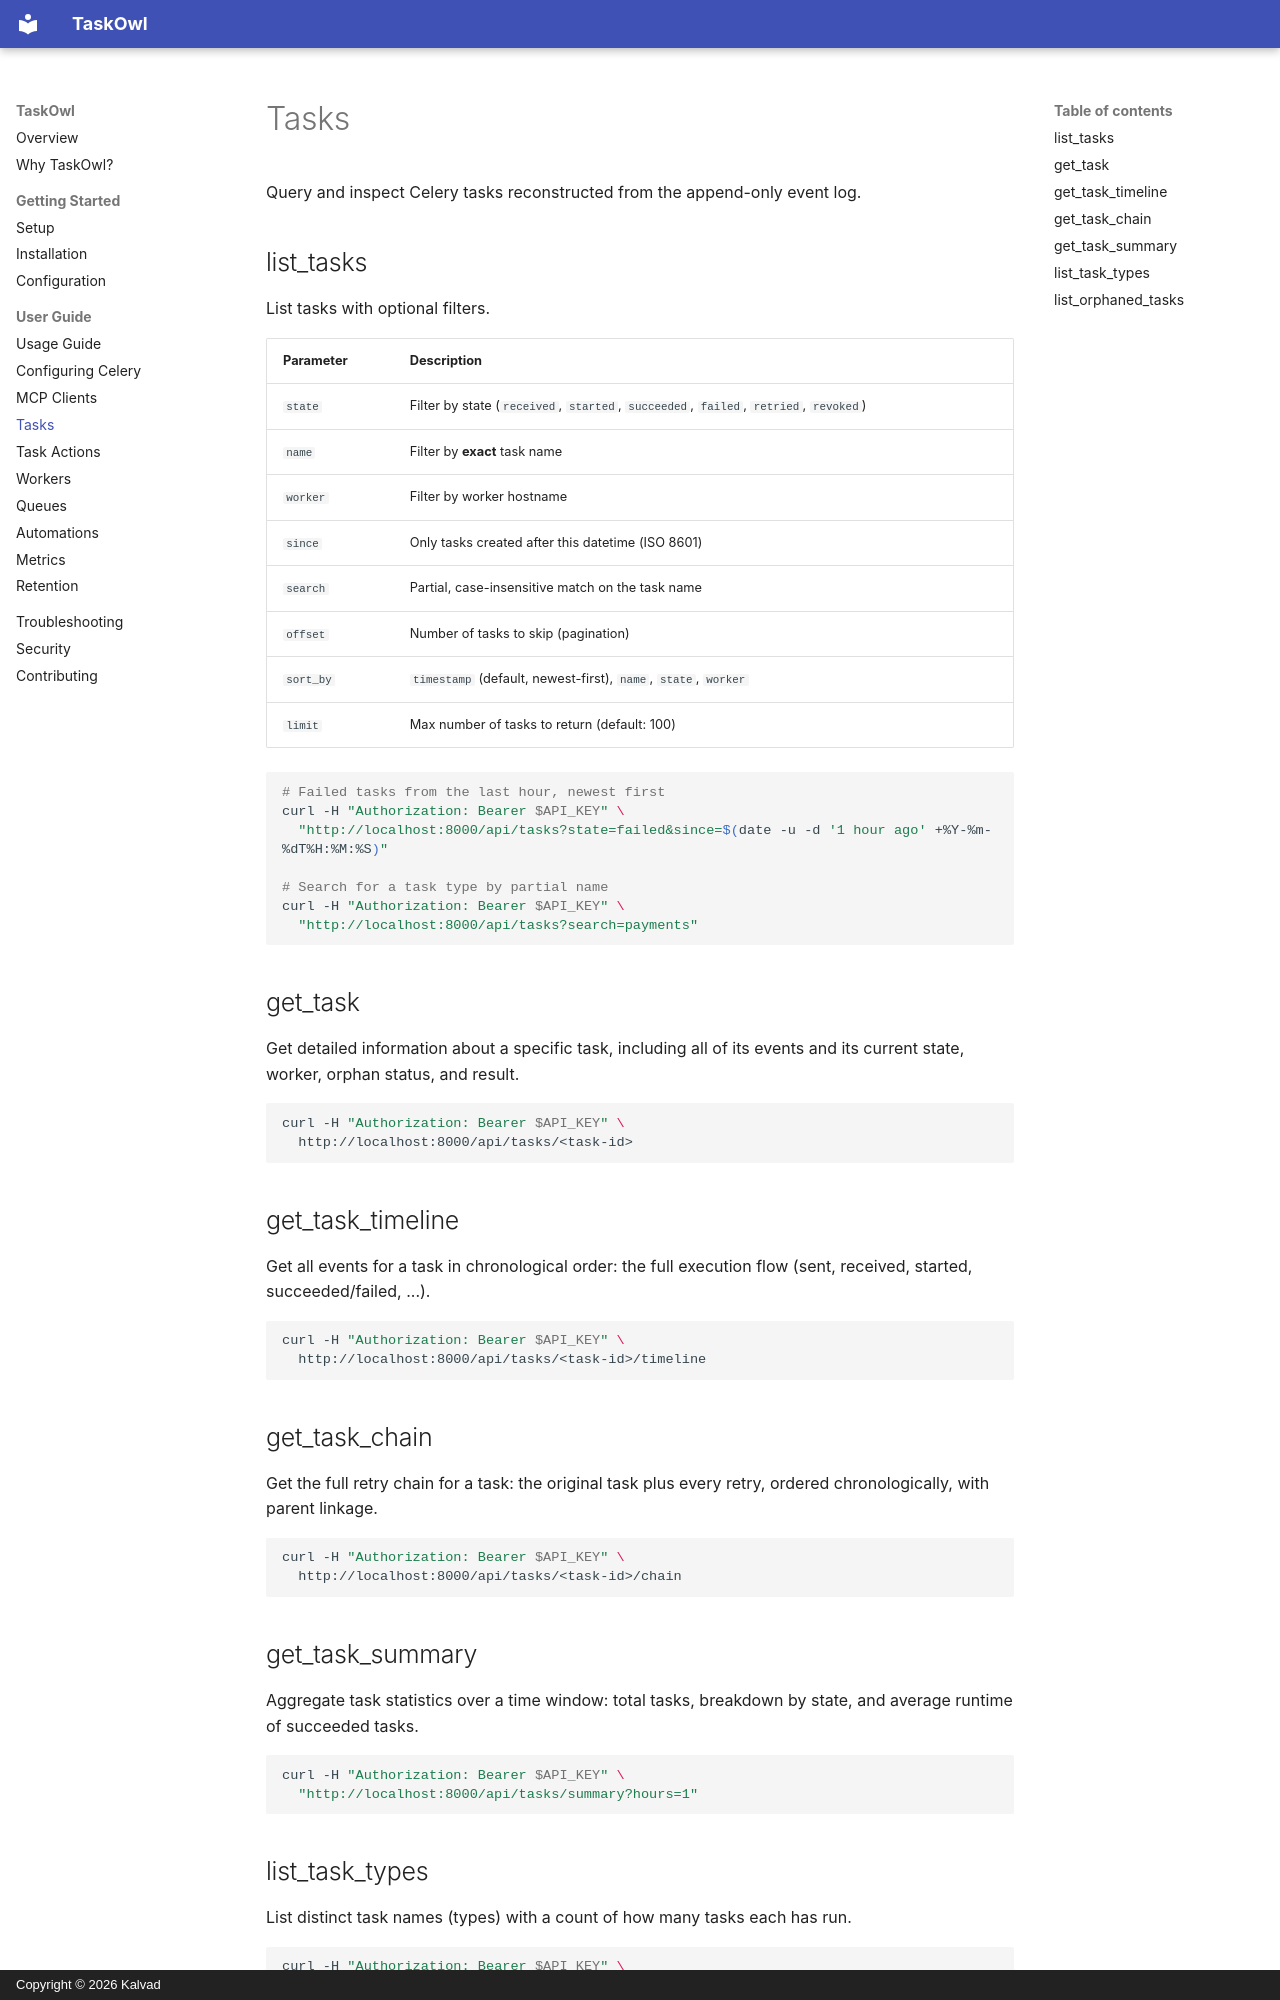

repository: KalvadTech/taskowl · page: usage/tasks/index.html · generator: mkdocs · copyright: Copyright © 2026 Kalvad

# Tasks

Query and inspect Celery tasks reconstructed from the append-only event log.

## list_tasks

List tasks with optional filters.

| Parameter | Description |
|---|---|
| `state` | Filter by state (`received`, `started`, `succeeded`, `failed`, `retried`, `revoked`) |
| `name` | Filter by **exact** task name |
| `worker` | Filter by worker hostname |
| `since` | Only tasks created after this datetime (ISO 8601) |
| `search` | Partial, case-insensitive match on the task name |
| `offset` | Number of tasks to skip (pagination) |
| `sort_by` | `timestamp` (default, newest-first), `name`, `state`, `worker` |
| `limit` | Max number of tasks to return (default: 100) |

```bash
# Failed tasks from the last hour, newest first
curl -H "Authorization: Bearer $API_KEY" \
  "http://localhost:8000/api/tasks?state=failed&since=$(date -u -d '1 hour ago' +%Y-%m-%dT%H:%M:%S)"

# Search for a task type by partial name
curl -H "Authorization: Bearer $API_KEY" \
  "http://localhost:8000/api/tasks?search=payments"
```

## get_task

Get detailed information about a specific task, including all of its events and
its current state, worker, orphan status, and result.

```bash
curl -H "Authorization: Bearer $API_KEY" \
  http://localhost:8000/api/tasks/<task-id>
```

## get_task_timeline

Get all events for a task in chronological order: the full execution flow
(sent, received, started, succeeded/failed, ...).

```bash
curl -H "Authorization: Bearer $API_KEY" \
  http://localhost:8000/api/tasks/<task-id>/timeline
```

## get_task_chain

Get the full retry chain for a task: the original task plus every retry,
ordered chronologically, with parent linkage.

```bash
curl -H "Authorization: Bearer $API_KEY" \
  http://localhost:8000/api/tasks/<task-id>/chain
```

## get_task_summary

Aggregate task statistics over a time window: total tasks, breakdown by state,
and average runtime of succeeded tasks.

```bash
curl -H "Authorization: Bearer $API_KEY" \
  "http://localhost:8000/api/tasks/summary?hours=1"
```

## list_task_types

List distinct task names (types) with a count of how many tasks each has run.

```bash
curl -H "Authorization: Bearer $API_KEY" \
  http://localhost:8000/api/tasks/types
```
